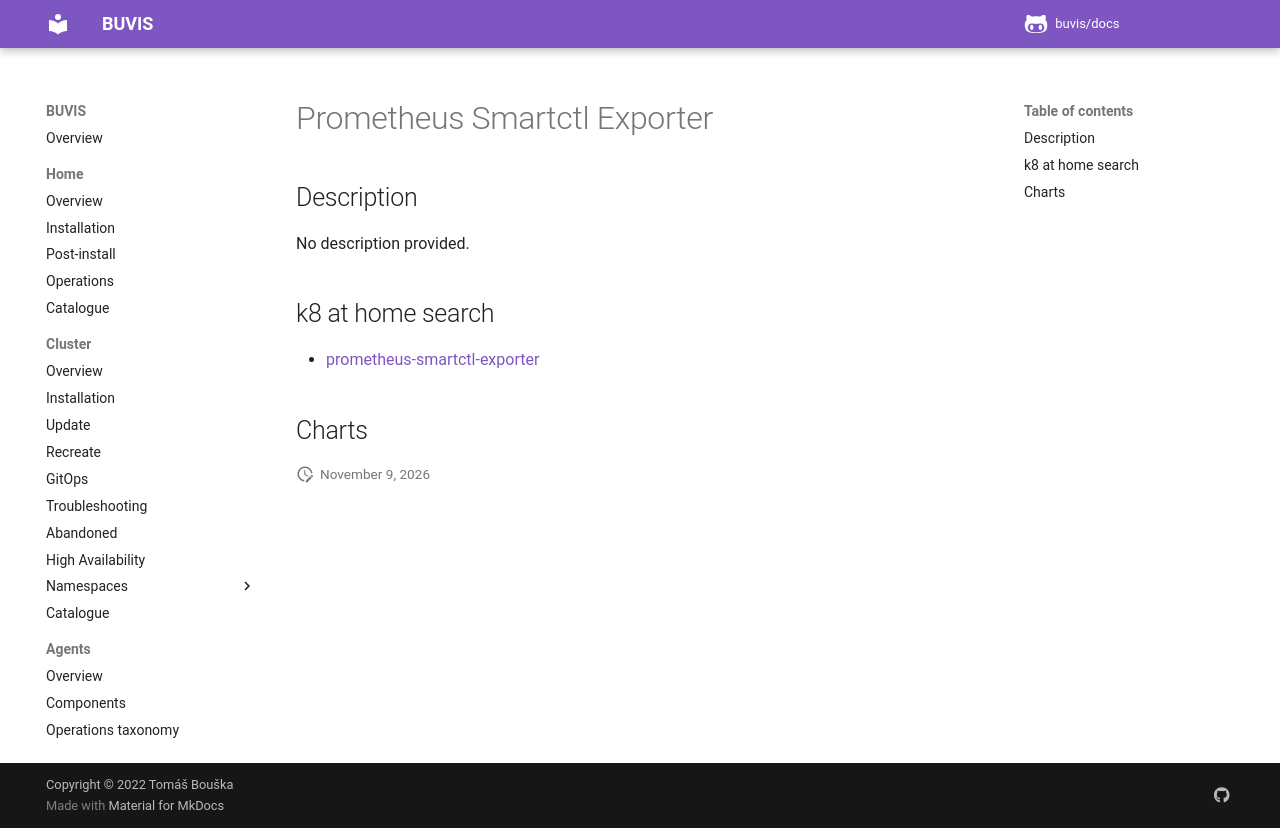

repository: buvis/docs · page: cluster/catalogue/prometheus-smartctl-exporter/index.html · generator: mkdocs

# Prometheus Smartctl Exporter

## Description

No description provided.

## k8 at home search

- [prometheus-smartctl-exporter](https://nanne.dev/k8s-at-home-search/#/prometheus-smartctl-exporter)

## Charts
